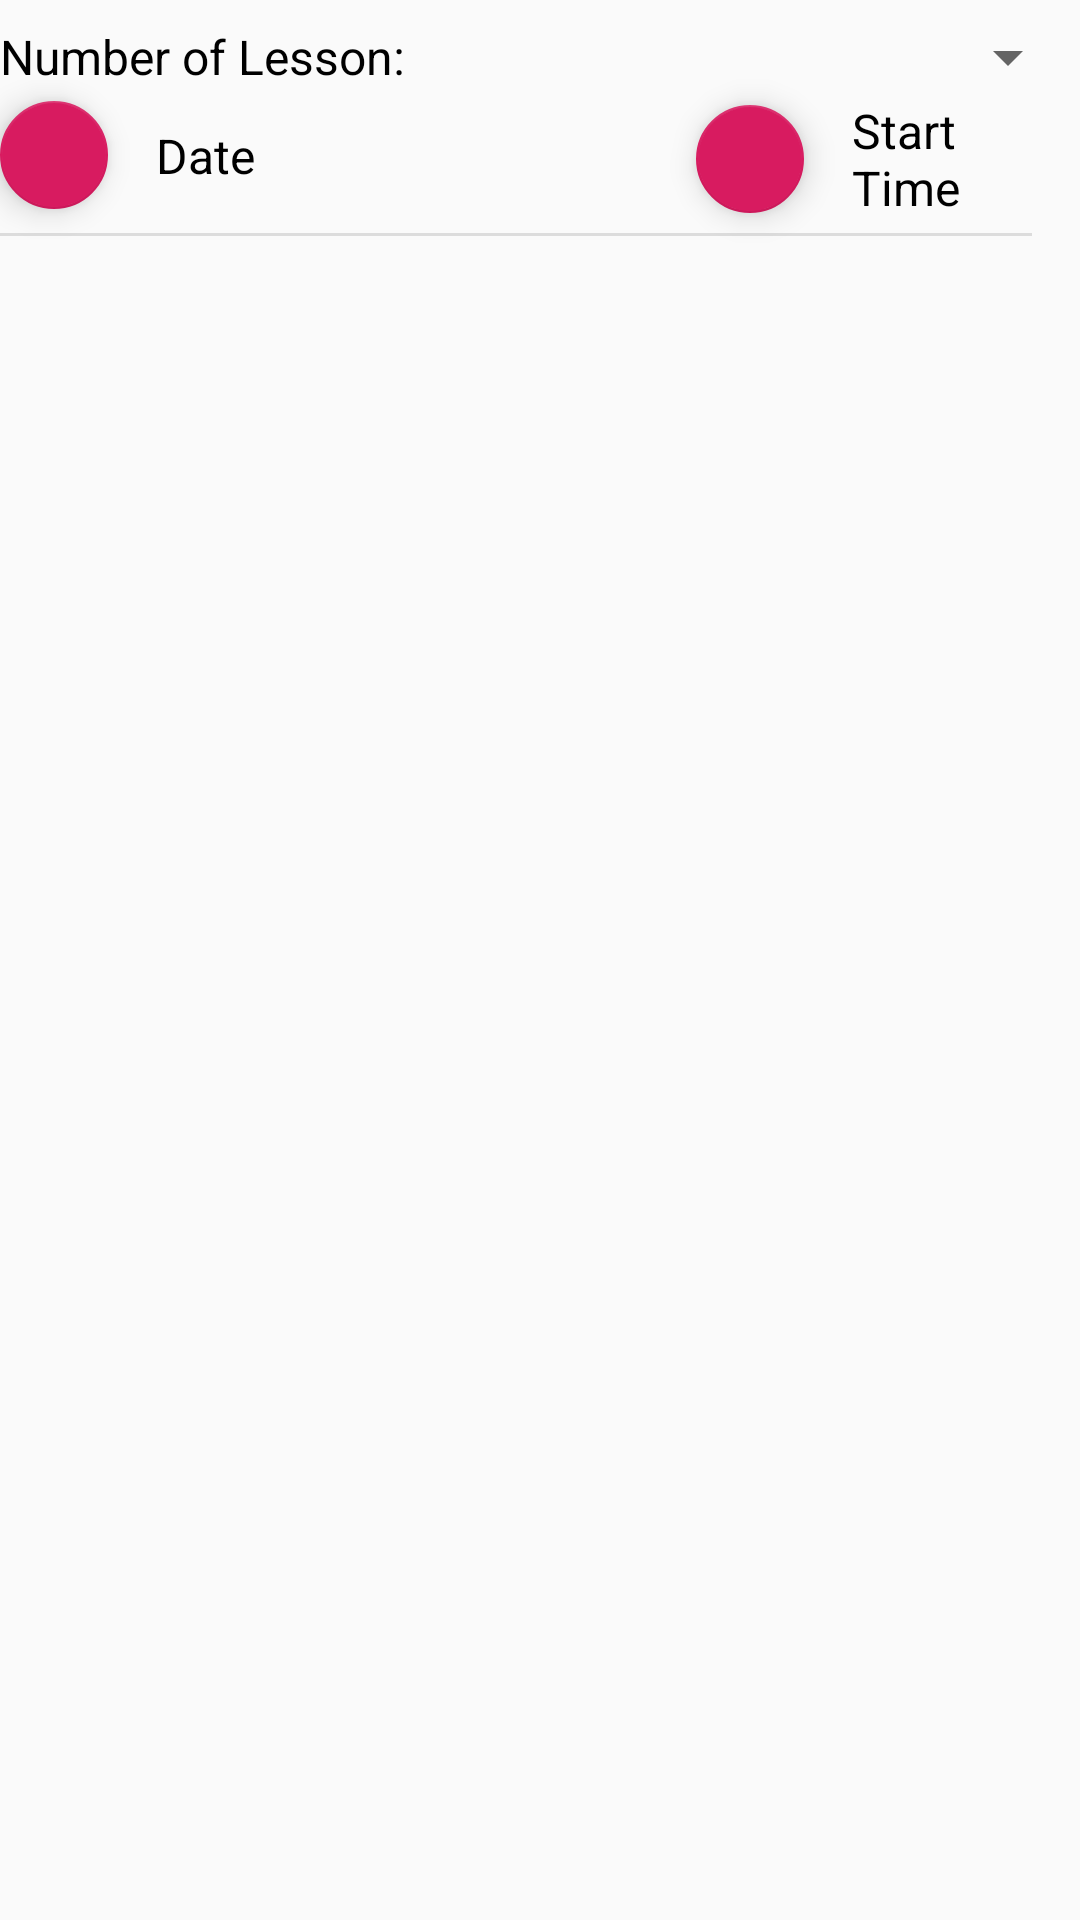

Here is an Android app screen rendered from its layout file. Give the layout XML and the strings, colors and styles it references.
<!-- AndroidManifest.xml: application theme AppTheme -->
<!-- res/layout/lesson_time_input.xml -->
<?xml version="1.0" encoding="utf-8"?>
<androidx.constraintlayout.widget.ConstraintLayout xmlns:android="http://schemas.android.com/apk/res/android"
    xmlns:app="http://schemas.android.com/apk/res-auto"
    xmlns:tools="http://schemas.android.com/tools"
    android:layout_width="match_parent"
    android:layout_height="wrap_content">

    <Spinner
        android:id="@+id/spinner_number_of_lesson"
        android:layout_width="128dp"
        android:layout_height="wrap_content"
        android:layout_marginStart="8dp"
        app:layout_constraintBottom_toBottomOf="@+id/textView4"
        app:layout_constraintEnd_toEndOf="parent"
        app:layout_constraintStart_toEndOf="@+id/textView4"
        app:layout_constraintTop_toTopOf="@+id/textView4" />

    <TextView
        android:id="@+id/textView4"
        android:layout_width="0dp"
        android:layout_height="wrap_content"
        android:layout_marginTop="8dp"
        android:layout_marginEnd="8dp"
        android:text="Number of Lesson:"
        android:textColor="@android:color/primary_text_light"
        android:textSize="16sp"
        app:layout_constraintEnd_toStartOf="@+id/spinner_number_of_lesson"
        app:layout_constraintStart_toStartOf="parent"
        app:layout_constraintTop_toTopOf="parent" />

    <TextView
        android:id="@+id/lesson_date_tw"
        android:layout_width="0dp"
        android:layout_height="wrap_content"
        android:layout_marginStart="16dp"
        android:text="Date"
        android:textColor="@android:color/primary_text_light"
        android:textSize="16sp"
        app:layout_constraintBottom_toBottomOf="@+id/fab_edit_lesson_date"
        app:layout_constraintEnd_toEndOf="@+id/textView4"
        app:layout_constraintStart_toEndOf="@+id/fab_edit_lesson_date"
        app:layout_constraintTop_toTopOf="@+id/fab_edit_lesson_date" />

    <TextView
        android:id="@+id/lesson_start_time_tw"
        android:layout_width="0dp"
        android:layout_height="wrap_content"
        android:layout_marginStart="16dp"
        android:layout_marginEnd="16dp"
        android:text="Start Time"
        android:textColor="@android:color/primary_text_light"
        android:textSize="16sp"
        app:layout_constraintBottom_toBottomOf="@+id/fab_edit_lesson_start_time"
        app:layout_constraintEnd_toEndOf="@+id/spinner_number_of_lesson"
        app:layout_constraintStart_toEndOf="@+id/fab_edit_lesson_start_time"
        app:layout_constraintTop_toTopOf="@+id/fab_edit_lesson_start_time" />

    <com.google.android.material.floatingactionbutton.FloatingActionButton
        android:id="@+id/fab_edit_lesson_date"
        android:layout_width="wrap_content"
        android:layout_height="wrap_content"
        android:layout_marginTop="4dp"
        android:clickable="true"
        app:fabCustomSize="36dp"
        app:fabSize="mini"
        app:layout_constraintStart_toStartOf="@+id/textView4"
        app:layout_constraintTop_toBottomOf="@+id/textView4"
        app:srcCompat="@drawable/ic_edit_black_24dp" />

    <com.google.android.material.floatingactionbutton.FloatingActionButton
        android:id="@+id/fab_edit_lesson_start_time"
        android:layout_width="wrap_content"
        android:layout_height="wrap_content"
        android:layout_marginTop="4dp"
        android:clickable="true"
        app:fabCustomSize="36dp"
        app:fabSize="mini"
        app:layout_constraintStart_toStartOf="@+id/spinner_number_of_lesson"
        app:layout_constraintTop_toBottomOf="@+id/spinner_number_of_lesson"
        app:srcCompat="@drawable/ic_edit_black_24dp" />

    <View
        android:id="@+id/divider2"
        android:layout_width="0dp"
        android:layout_height="1dp"
        android:layout_marginTop="8dp"
        android:layout_marginEnd="16dp"
        android:background="?android:attr/listDivider"
        app:layout_constraintEnd_toEndOf="parent"
        app:layout_constraintStart_toStartOf="parent"
        app:layout_constraintTop_toBottomOf="@+id/fab_edit_lesson_date" />
</androidx.constraintlayout.widget.ConstraintLayout>
<!-- resources referenced by this layout -->
<resources>
  <style name="AppTheme" parent="Theme.AppCompat.Light.DarkActionBar">
          
          <item name="colorPrimary">@color/colorPrimary</item>
          <item name="colorPrimaryDark">@color/colorPrimaryDark</item>
          <item name="colorAccent">@color/colorAccent</item>
      </style>
  <color name="colorPrimary">#008577</color>
  <color name="colorPrimaryDark">#00574B</color>
  <color name="colorAccent">#D81B60</color>
</resources>
